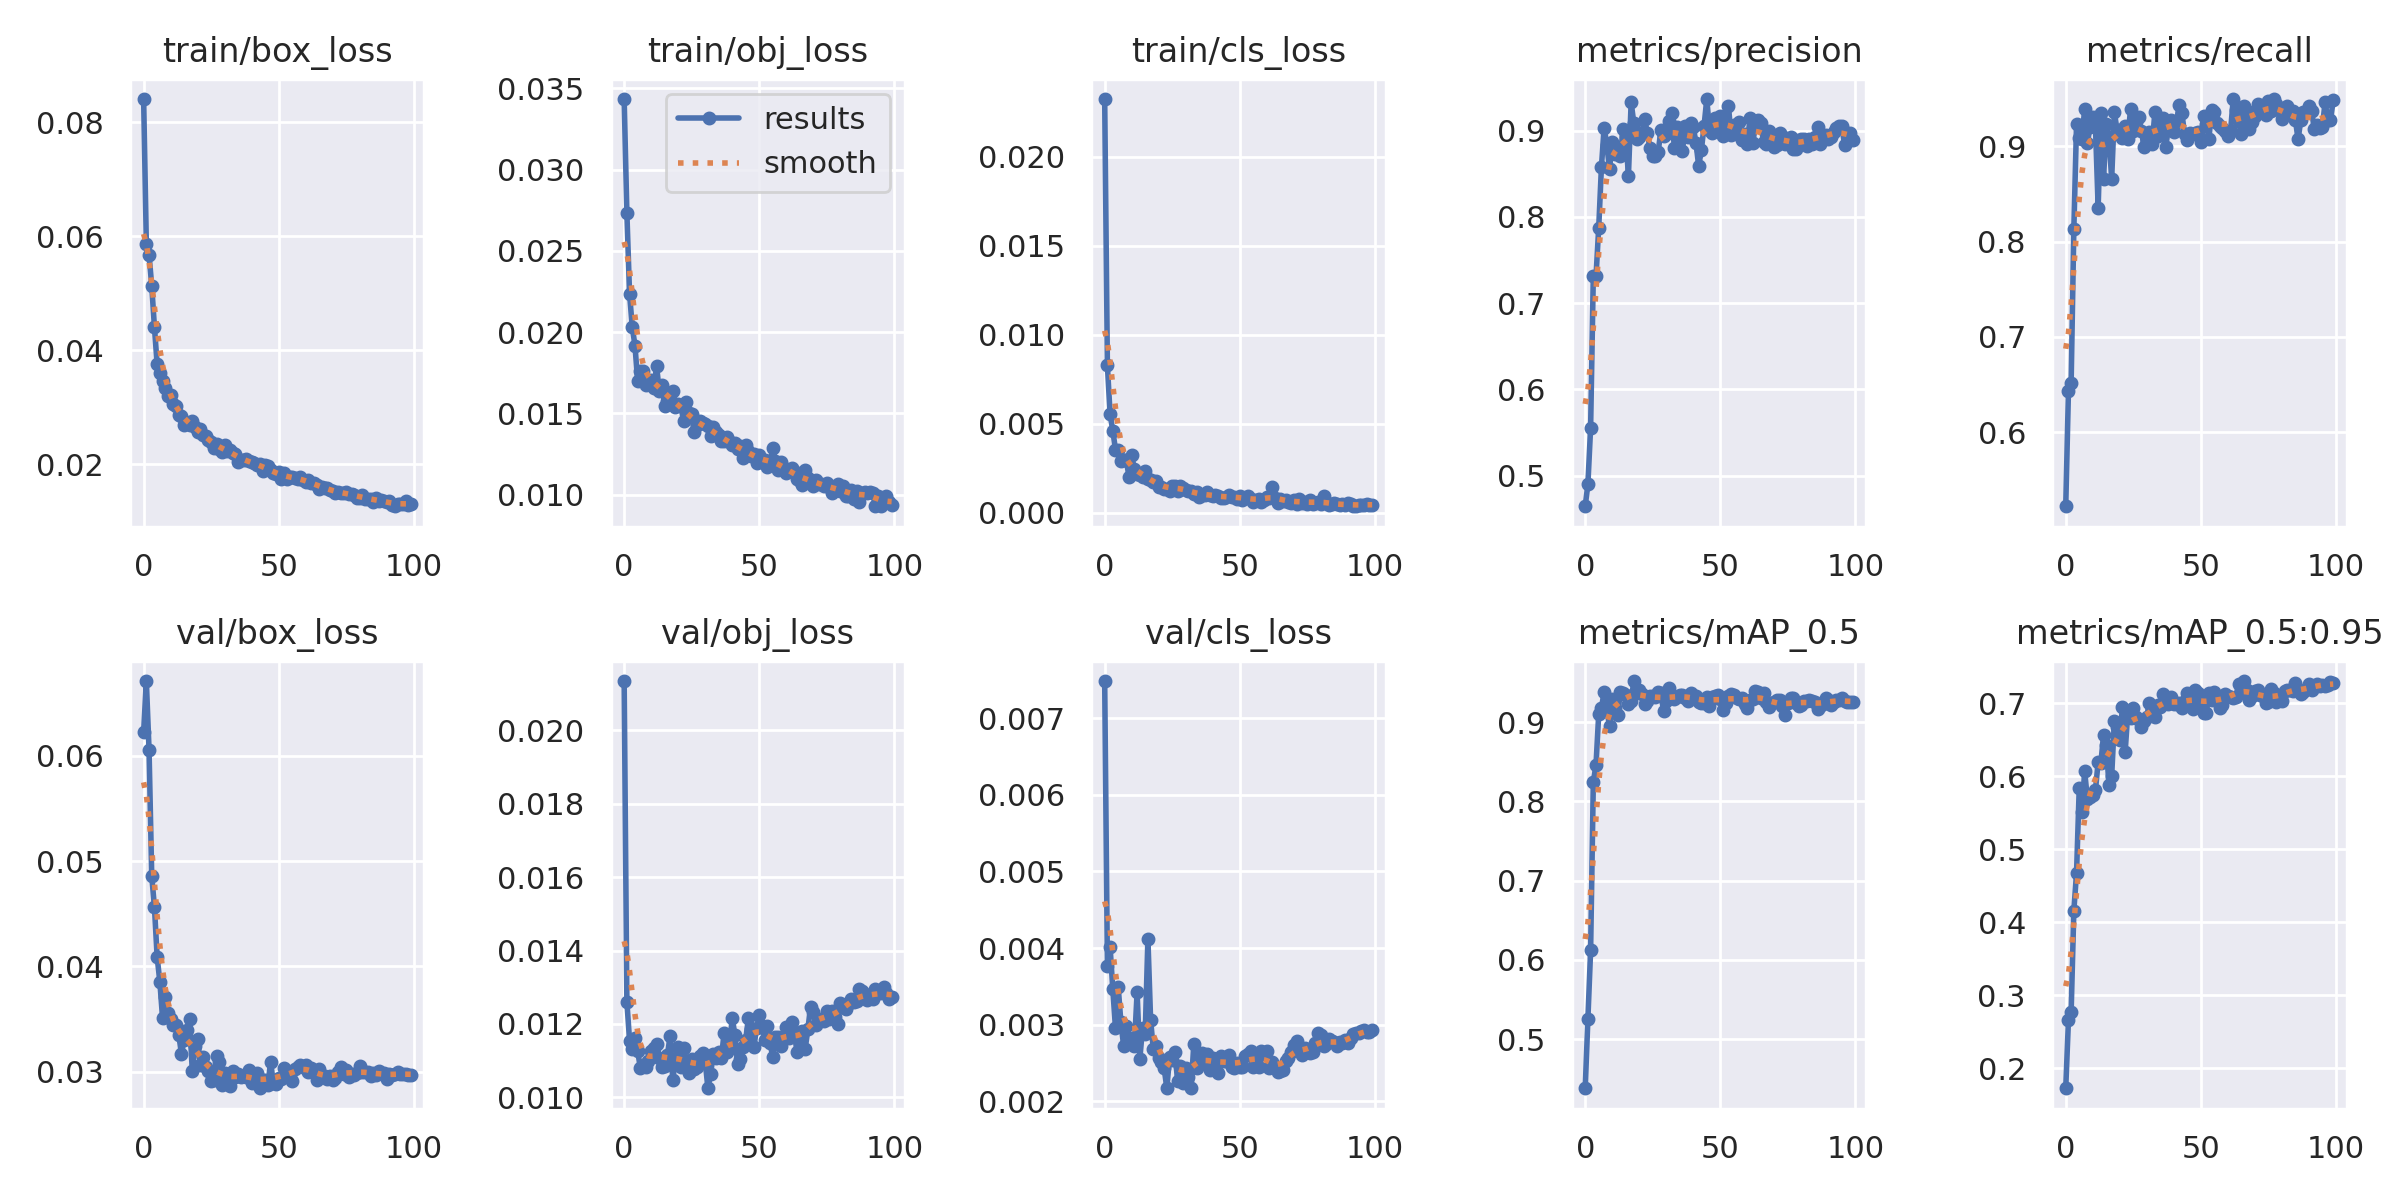

Source data for this figure (header and first rows):
epoch, train/box_loss, train/obj_loss, train/cls_loss, metrics/precision, metrics/recall, metrics/mAP_0.5, metrics/mAP_0.5:0.95, val/box_loss, val/obj_loss, val/cls_loss, x/lr0, x/lr1, x/lr2
0, 0.0841, 0.03434, 0.02326, 0.4645, 0.5223, 0.4378, 0.1727, 0.06226, 0.02134, 0.007486, 0.07046, 0.003282, 0.003282
1, 0.05867, 0.02735, 0.008273, 0.4903, 0.6428, 0.5258, 0.2657, 0.06711, 0.01261, 0.00377, 0.0404, 0.00655, 0.00655
2, 0.05678, 0.02235, 0.005529, 0.5555, 0.6518, 0.612, 0.277, 0.06059, 0.01155, 0.004014, 0.01026, 0.009752, 0.009752
3, 0.05128, 0.02032, 0.004599, 0.7319, 0.8132, 0.824, 0.4159, 0.04857, 0.01132, 0.003467, 0.009703, 0.009703, 0.009703
4, 0.04405, 0.01918, 0.003544, 0.7312, 0.9231, 0.8465, 0.4676, 0.04563, 0.01161, 0.002952, 0.009703, 0.009703, 0.009703
5, 0.03752, 0.01699, 0.003536, 0.7875, 0.9085, 0.9101, 0.5842, 0.04089, 0.01127, 0.003495, 0.009604, 0.009604, 0.009604
6, 0.03597, 0.01761, 0.002916, 0.8577, 0.9078, 0.9176, 0.5508, 0.03853, 0.01079, 0.00303, 0.009505, 0.009505, 0.009505
7, 0.03465, 0.0176, 0.002946, 0.9034, 0.9394, 0.9384, 0.6066, 0.03509, 0.01089, 0.002727, 0.009406, 0.009406, 0.009406
8, 0.03342, 0.01676, 0.002932, 0.8838, 0.9038, 0.9159, 0.5695, 0.03707, 0.01082, 0.002983, 0.009307, 0.009307, 0.009307
9, 0.03188, 0.01692, 0.00202, 0.855, 0.9201, 0.8952, 0.5715, 0.03553, 0.01099, 0.002826, 0.009208, 0.009208, 0.009208
10, 0.03213, 0.01704, 0.003213, 0.887, 0.9312, 0.9296, 0.5739, 0.03504, 0.01127, 0.002831, 0.009109, 0.009109, 0.009109
11, 0.03049, 0.01656, 0.002423, 0.8726, 0.9206, 0.9178, 0.581, 0.03444, 0.01134, 0.002722, 0.00901, 0.00901, 0.00901
12, 0.03025, 0.0179, 0.002184, 0.8783, 0.8357, 0.9093, 0.6197, 0.03443, 0.01146, 0.003422, 0.008911, 0.008911, 0.008911
13, 0.02863, 0.01639, 0.002112, 0.87, 0.9346, 0.9379, 0.6183, 0.03351, 0.01108, 0.002547, 0.008812, 0.008812, 0.008812
14, 0.02853, 0.01676, 0.002016, 0.9018, 0.8662, 0.9365, 0.656, 0.03167, 0.01083, 0.002957, 0.008713, 0.008713, 0.008713
15, 0.02688, 0.01549, 0.002325, 0.8934, 0.9236, 0.9337, 0.643, 0.03302, 0.01084, 0.002883, 0.008614, 0.008614, 0.008614
16, 0.02721, 0.01575, 0.001866, 0.8479, 0.9098, 0.923, 0.5881, 0.03396, 0.01114, 0.004122, 0.008515, 0.008515, 0.008515
17, 0.02684, 0.01613, 0.001805, 0.9327, 0.8659, 0.9267, 0.6, 0.03498, 0.01168, 0.003061, 0.008416, 0.008416, 0.008416
18, 0.02761, 0.01638, 0.001742, 0.9085, 0.9359, 0.952, 0.6753, 0.03009, 0.01048, 0.00268, 0.008317, 0.008317, 0.008317
19, 0.02655, 0.01539, 0.001764, 0.8907, 0.9167, 0.9375, 0.6674, 0.03247, 0.01104, 0.002721, 0.008218, 0.008218, 0.008218
20, 0.0256, 0.01558, 0.00145, 0.8922, 0.9171, 0.9405, 0.6492, 0.03305, 0.01137, 0.00256, 0.008119, 0.008119, 0.008119
21, 0.0261, 0.01545, 0.001445, 0.8975, 0.9093, 0.9358, 0.6954, 0.03062, 0.01082, 0.002511, 0.00802, 0.00802, 0.00802
22, 0.02507, 0.01452, 0.001347, 0.9133, 0.9213, 0.9235, 0.6336, 0.03142, 0.01134, 0.002436, 0.007921, 0.007921, 0.007921
23, 0.02487, 0.01572, 0.001334, 0.8966, 0.9078, 0.9274, 0.6886, 0.03046, 0.01098, 0.00217, 0.007822, 0.007822, 0.007822
24, 0.02426, 0.01503, 0.001236, 0.8794, 0.9397, 0.933, 0.6792, 0.03003, 0.01066, 0.002574, 0.007723, 0.007723, 0.007723
25, 0.02387, 0.01494, 0.001499, 0.8704, 0.916, 0.933, 0.6936, 0.02911, 0.01103, 0.002539, 0.007624, 0.007624, 0.007624
26, 0.02291, 0.01384, 0.001488, 0.8703, 0.9258, 0.9314, 0.6814, 0.02915, 0.01077, 0.002638, 0.007525, 0.007525, 0.007525
27, 0.02356, 0.01427, 0.001217, 0.875, 0.9306, 0.9383, 0.6775, 0.03146, 0.01083, 0.002264, 0.007426, 0.007426, 0.007426
28, 0.02259, 0.01456, 0.001505, 0.9002, 0.9165, 0.9365, 0.6675, 0.03086, 0.01113, 0.002456, 0.007327, 0.007327, 0.007327
29, 0.02214, 0.01439, 0.00139, 0.8939, 0.8991, 0.9142, 0.6763, 0.02873, 0.0112, 0.002237, 0.007228, 0.007228, 0.007228
30, 0.02332, 0.01434, 0.001247, 0.8957, 0.9052, 0.9268, 0.6817, 0.02985, 0.01098, 0.002439, 0.007129, 0.007129, 0.007129
31, 0.02231, 0.01423, 0.001192, 0.9112, 0.915, 0.9428, 0.7009, 0.02908, 0.01025, 0.002311, 0.00703, 0.00703, 0.00703
32, 0.02253, 0.01359, 0.001231, 0.9208, 0.9024, 0.9319, 0.6917, 0.02858, 0.01064, 0.002173, 0.006931, 0.006931, 0.006931
33, 0.02188, 0.01415, 0.001068, 0.8797, 0.9359, 0.9298, 0.6817, 0.03009, 0.01119, 0.002753, 0.006832, 0.006832, 0.006832
34, 0.02185, 0.01388, 0.001163, 0.9037, 0.9107, 0.9314, 0.6969, 0.02948, 0.01107, 0.002441, 0.006733, 0.006733, 0.006733
35, 0.0203, 0.01365, 0.0008675, 0.8925, 0.9243, 0.9339, 0.6952, 0.0298, 0.01123, 0.002612, 0.006634, 0.006634, 0.006634
36, 0.02078, 0.01329, 0.0009627, 0.8765, 0.9294, 0.9348, 0.7133, 0.02949, 0.01109, 0.00263, 0.006535, 0.006535, 0.006535
37, 0.02067, 0.01332, 0.0009868, 0.9053, 0.8998, 0.9307, 0.7044, 0.02962, 0.01175, 0.002518, 0.006436, 0.006436, 0.006436
38, 0.02083, 0.01352, 0.001171, 0.8922, 0.9185, 0.9273, 0.6993, 0.0295, 0.01123, 0.00262, 0.006337, 0.006337, 0.006337
39, 0.02048, 0.01322, 0.001003, 0.9085, 0.9277, 0.9369, 0.7087, 0.03017, 0.01137, 0.002404, 0.006238, 0.006238, 0.006238
40, 0.02043, 0.01307, 0.0009043, 0.9037, 0.9153, 0.9317, 0.6995, 0.02894, 0.01217, 0.002567, 0.006139, 0.006139, 0.006139
41, 0.02015, 0.0132, 0.0009723, 0.886, 0.9253, 0.933, 0.6995, 0.02903, 0.01169, 0.002525, 0.00604, 0.00604, 0.00604
42, 0.01978, 0.01281, 0.0009231, 0.8588, 0.9435, 0.9256, 0.6996, 0.0299, 0.01091, 0.002373, 0.005941, 0.005941, 0.005941
43, 0.01994, 0.01298, 0.0008463, 0.8774, 0.9346, 0.9242, 0.6935, 0.02841, 0.01104, 0.002589, 0.005842, 0.005842, 0.005842
44, 0.01883, 0.01224, 0.000826, 0.9057, 0.9129, 0.924, 0.7033, 0.02916, 0.01137, 0.002525, 0.005743, 0.005743, 0.005743
45, 0.01978, 0.01309, 0.0008551, 0.9366, 0.9066, 0.9317, 0.7134, 0.02919, 0.01158, 0.00253, 0.005644, 0.005644, 0.005644
46, 0.01971, 0.01272, 0.0009782, 0.9006, 0.914, 0.92, 0.7052, 0.02874, 0.01216, 0.0026, 0.005545, 0.005545, 0.005545
47, 0.01889, 0.01236, 0.0008964, 0.8972, 0.9125, 0.9318, 0.6915, 0.03091, 0.01188, 0.002444, 0.005446, 0.005446, 0.005446
48, 0.01843, 0.01251, 0.0008919, 0.9145, 0.9137, 0.9326, 0.7186, 0.02894, 0.01137, 0.00243, 0.005347, 0.005347, 0.005347
49, 0.01821, 0.01196, 0.0007429, 0.9042, 0.9146, 0.9347, 0.714, 0.02884, 0.01188, 0.002498, 0.005248, 0.005248, 0.005248
50, 0.01854, 0.01244, 0.0009377, 0.9164, 0.9043, 0.9293, 0.7035, 0.02941, 0.01225, 0.002448, 0.005149, 0.005149, 0.005149
51, 0.0173, 0.01203, 0.0007219, 0.8933, 0.9316, 0.9153, 0.6871, 0.02933, 0.01194, 0.002447, 0.00505, 0.00505, 0.00505
52, 0.01852, 0.01214, 0.0008381, 0.9074, 0.9234, 0.9242, 0.6861, 0.03036, 0.01155, 0.002589, 0.004951, 0.004951, 0.004951
53, 0.01741, 0.01169, 0.0009144, 0.9286, 0.9081, 0.9337, 0.714, 0.02989, 0.01193, 0.002618, 0.004852, 0.004852, 0.004852
54, 0.01771, 0.01196, 0.0007626, 0.8947, 0.9387, 0.9351, 0.704, 0.02948, 0.01149, 0.002653, 0.004753, 0.004753, 0.004753
55, 0.01779, 0.01286, 0.0006167, 0.9069, 0.9363, 0.934, 0.7159, 0.02909, 0.01109, 0.002453, 0.004654, 0.004654, 0.004654
56, 0.01758, 0.0121, 0.0006966, 0.8959, 0.9244, 0.9307, 0.7054, 0.03022, 0.01164, 0.002537, 0.004555, 0.004555, 0.004555
57, 0.01736, 0.0115, 0.0007689, 0.91, 0.9213, 0.9294, 0.694, 0.03039, 0.01165, 0.002446, 0.004456, 0.004456, 0.004456
58, 0.01782, 0.01199, 0.0006057, 0.8893, 0.9194, 0.9301, 0.6974, 0.03062, 0.0114, 0.002659, 0.004357, 0.004357, 0.004357
59, 0.01717, 0.01163, 0.0006986, 0.8959, 0.9164, 0.9225, 0.7122, 0.03039, 0.01161, 0.00262, 0.004258, 0.004258, 0.004258
... 40 more rows
